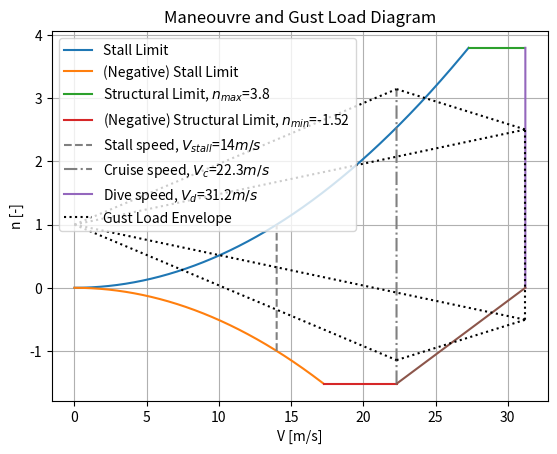

This chart was generated by the following Python code:
from math import *
import numpy as np
import matplotlib.pyplot as plt

## -------- MANEOUVRE LOAD DIAGRAM V-n -------- ##

#Defining velocities and load factors
Vstall = 14                     # [m/s] SAVED-P&P-PERF-07
Vmvr   = sqrt(3.8 * Vstall**2)  # [m/s] from n = V**2 / Vstall**2
Vc     = 22.3                   # [m/s] SAVED-P&P-PERF-01
Vd     = Vc * 1.4               # [m/s] REF TO Luis Parada Thesis Tecnico for factor of 1.2, OR CS-VLA 335 b) 2) for 1.4
Vneg   = sqrt(1.52*Vstall**2)   # [m/s] 
nmax   = 3.8                    # max from SMM dept, from certification CS-LUAS.337
nmin   = -1*0.4*nmax            # nmax * 0.4 REF TO Luis Parada Thesis Tecnico for factor of 0.4

#Setting up lists for plots
Vlist   = []
nlist   = []
V2list  = []
n2list  = []
V3list  = []
n3list  = []
V4list  = []
n4list  = []
V5list  = []
n5list  = []
V6list  = []
n6list  = []
V7list  = []
n7list  = []
V8list  = []
n8list  = []
V9list  = []
n9list  = []
V10list = []
n10list = []
V11list = []
n11list = []
V12list = []
n12list = []
V13list = []
n13list = []
V14list = []
n14list = []
V15list = []
n15list = []


## Positive Stall Limit
Vlist = np.arange(0,Vmvr,0.01)

for V in Vlist:
    n = (1/(Vstall**2)) * V**2
    nlist.append(n)

## Positive Structural Limit
V2list = np.arange(Vmvr,Vd+0.01,0.01)

for V in V2list:
    n = 3.8
    n2list.append(n)

## Negative Stall Limit
V3list = np.arange(0,Vneg,0.01)

for V in V3list:
    n = - (1/(Vstall**2)) * V**2
    n3list.append(n)

## Negative Structural Limit
V4list = np.arange(Vneg, Vc+0.01, 0.01)

for V in V4list:
    n = -1.52
    n4list.append(n)

## Dive Speed Limit
n5list = np.arange(0,nmax,0.001)

for n in n5list:
    V = Vd
    V5list.append(V)

## Stall Speed
n6list = np.arange(-1,1,0.001)

for n in n6list:
    V = Vstall
    V6list.append(V)

## Pre-dive speed limit
V8list = [Vc,Vd]
n8list = [nmin,0]



## -------- GUST LOAD DIAGRAM V-n -------- ##

# NOTE: CS-VLA REQS ARE NOT USED DIRECTLY AS THESE YIELD LOAD FACTORS 92% HIGHER
# (ref paper -Flight Loads of Mini UAV by Andrzej Majka)
# Thus, delta n (change in load factor) is always divided by 1.92



rho = 1.16727                       # [kg/m3] density at cruise altitude of 500m
rhoSL = 1.225                       # [kg/m3] density at sea level
uc  = 15.2                          # derived gust velocity for cruise speed (CS-VLA 333 (c) (1) (i) )
ud  = 7.62                          # derived gust velocity for dive speed (CS-VLA 333 (c) (1) (ii) )
clalpha = 4.3299                    # C_L_alpha of the wing from Aero department                                        <-----------  ##  UPDATE!  ##
WS = 121.26                         # [N/m2] wing loading (W/S) from SAVED-WING-AERO-A01
g = 9.80665                         # [m/s2] acceleration due to gravity
MS = WS / g                         # [kg/m2] wing loading (M/S) used in CS-VLA 341
chord = 0.47                        # [m] mean geometric chrod = surface area / wingspan = 1.41/3
mug = (2*MS) / (rho*chord*clalpha)  # "aeroplane mass ratio" from CS-VLA 341
Kg = (0.88*mug)/(5.3+mug)           # gust alleviation factor

#Gust loads for Vc
V9list = np.arange(0,Vc+0.01,0.01)

for V in V9list:
    G1 = 1 + ((rho*uc*clalpha*Kg)/(2*WS*1.92)) * V
    n9list.append(G1)

V10list = np.arange(0,Vc+0.01,0.01)

for V in V10list:
    G2 = 1 - ((rho*uc*clalpha*Kg)/(2*WS*1.92)) * V
    n10list.append(G2)

#Gust loads for Vd
V11list = np.arange(0,Vd+0.01,0.01)

for V in V11list:
    G3 = 1 + ((rho*ud*clalpha*Kg)/(2*WS*1.92)) * V
    n11list.append(G3)

V12list = np.arange(0,Vd+0.01,0.01)

for V in V12list:
    G4 = 1 - ((rho*ud*clalpha*Kg)/(2*WS*1.92)) * V
    n12list.append(G4)

#Connecting gust loads into diamond shape
V13list = [Vc,Vd]                       #Bottom Connection Line
n13list = [n10list[-1],n12list[-1]]

V14list = [Vc,Vd]                       #Top Connection Line
n14list = [n9list[-1],n11list[-1]]

V15list = [Vd,Vd]                       #Vertical Middle Connection Line
n15list = [n11list[-1],n12list[-1]]


## Cruise Speed
n7list = np.arange(nmin,n9list[-1]+0.001,0.001)

for n in n7list:
    V = Vc
    V7list.append(V)


## -------- Plotting and formatting the V-n Diagram -------- ##

plt.plot(Vlist,nlist, label="Stall Limit")
plt.plot(V3list,n3list, label="(Negative) Stall Limit")
plt.plot(V2list,n2list, label="Structural Limit, $n_{max}$=3.8")
plt.plot(V4list,n4list, label="(Negative) Structural Limit, $n_{min}$=-1.52")
plt.plot(V6list,n6list, color="grey", linestyle="dashed", label="Stall speed, $V_{stall}$=14$m/s$")
plt.plot(V7list,n7list, color="grey", linestyle="dashdot", label="Cruise speed, $V_c$=22.3$m/s$")
plt.plot(V5list,n5list, label="Dive speed, $V_d$=31.2$m/s$")
plt.plot(V8list,n8list)
plt.plot(V9list,n9list, color="black", linestyle="dotted", label="Gust Load Envelope")
plt.plot(V10list,n10list, color="black", linestyle="dotted")
plt.plot(V11list,n11list, color="black", linestyle="dotted")
plt.plot(V12list,n12list, color="black", linestyle="dotted")
plt.plot(V13list,n13list, color="black", linestyle="dotted")
plt.plot(V14list,n14list, color="black", linestyle="dotted")
plt.plot(V15list,n15list, color="black", linestyle="dotted")
plt.legend()
plt.title("Maneouvre and Gust Load Diagram")
plt.xlabel("V [m/s]")
plt.ylabel("n [-]")
plt.grid()
plt.show()


### -----  TO DO: UPDATE SCRPT  -------  ###
### Update clalpha and chord --> DONE

